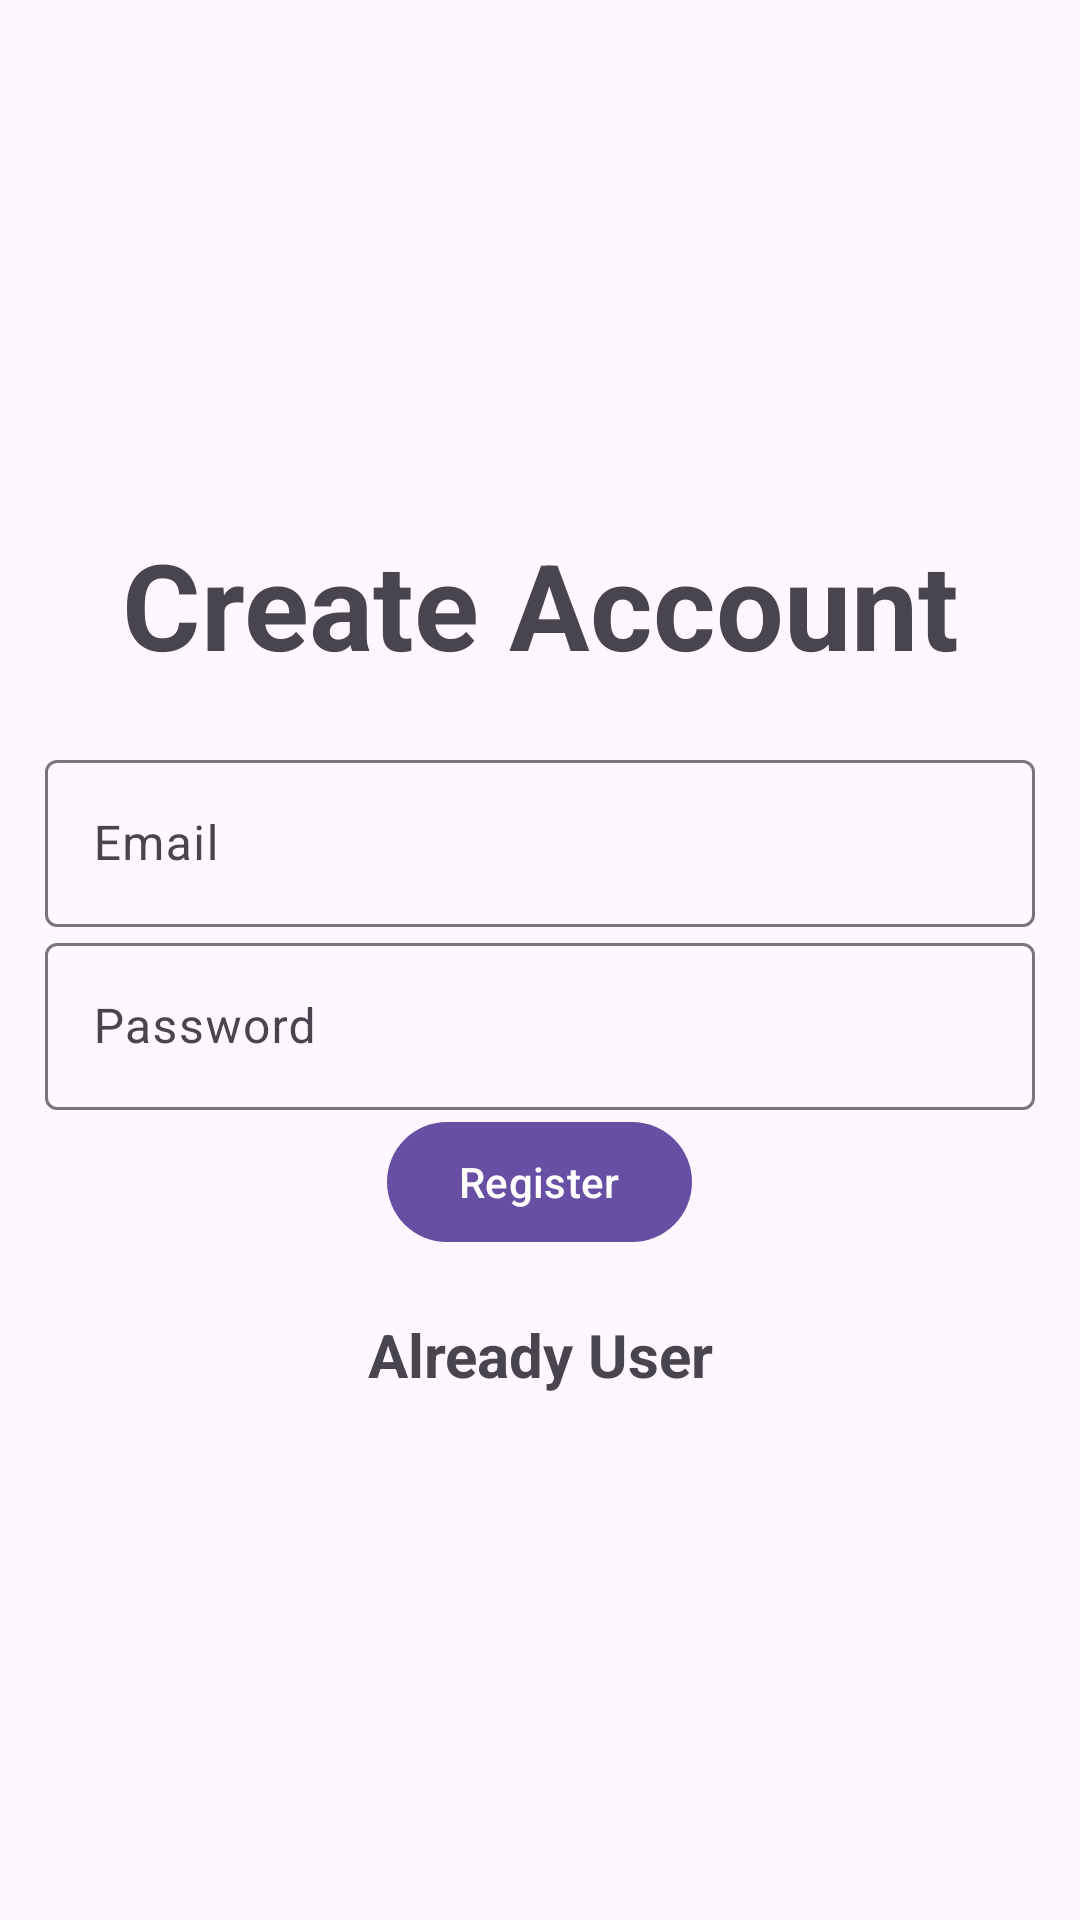

Android layout source for this screen:
<!-- AndroidManifest.xml: application theme Theme.Material3.Light -->
<!-- res/layout/activity_register.xml -->
<?xml version="1.0" encoding="utf-8"?>
<LinearLayout xmlns:android="http://schemas.android.com/apk/res/android"
    xmlns:tools="http://schemas.android.com/tools"
    android:layout_width="match_parent"
    android:layout_height="match_parent"
    android:orientation="vertical"
    android:gravity="center"
    android:padding="15dp"
    tools:context=".Register">

    <TextView
        android:layout_width="match_parent"
        android:layout_height="wrap_content"
        android:textSize="40sp"
        android:textStyle="bold"
        android:gravity="center"
        android:layout_marginBottom="20dp"
        android:text="@string/register" />

    <com.google.android.material.textfield.TextInputLayout
        android:layout_width="match_parent"
        android:layout_height="wrap_content">
        <com.google.android.material.textfield.TextInputEditText
            android:id="@+id/email"
            android:hint="@string/email"
            android:layout_width="match_parent"
            android:layout_height="wrap_content" />
    </com.google.android.material.textfield.TextInputLayout>

    <com.google.android.material.textfield.TextInputLayout
        android:layout_width="match_parent"
        android:layout_height="wrap_content">
        <com.google.android.material.textfield.TextInputEditText
            android:id="@+id/password"
            android:hint="@string/password"
            android:layout_width="match_parent"
            android:layout_height="wrap_content" />
    </com.google.android.material.textfield.TextInputLayout>

    <ProgressBar
        android:id="@+id/progressBar"
        android:visibility="gone"
        android:layout_width="wrap_content"
        android:layout_height="wrap_content"/>

    <Button
        android:id="@+id/btn_register"
        android:text="@string/register1"
        android:layout_width="wrap_content"
        android:layout_height="wrap_content"/>

    <TextView
        android:id="@+id/loginNow"
        android:text="@string/click_to_login"
        android:textStyle="bold"
        android:gravity="center"
        android:layout_marginTop="20dp"
        android:textSize="20sp"
        android:layout_width="match_parent"
        android:layout_height="wrap_content"/>

</LinearLayout>
<!-- resources referenced by this layout -->
<resources>
  <string name="click_to_login">Already User</string>
  <string name="email">Email</string>
  <string name="password">Password</string>
  <string name="register">Create Account</string>
  <string name="register1">Register</string>
</resources>
